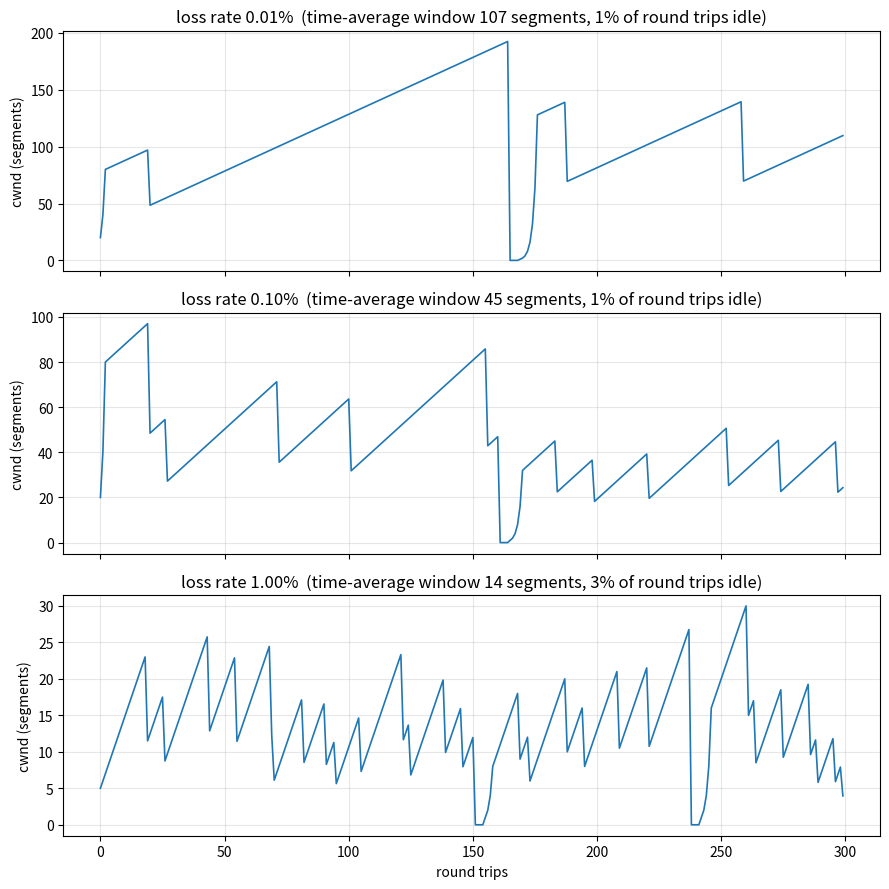
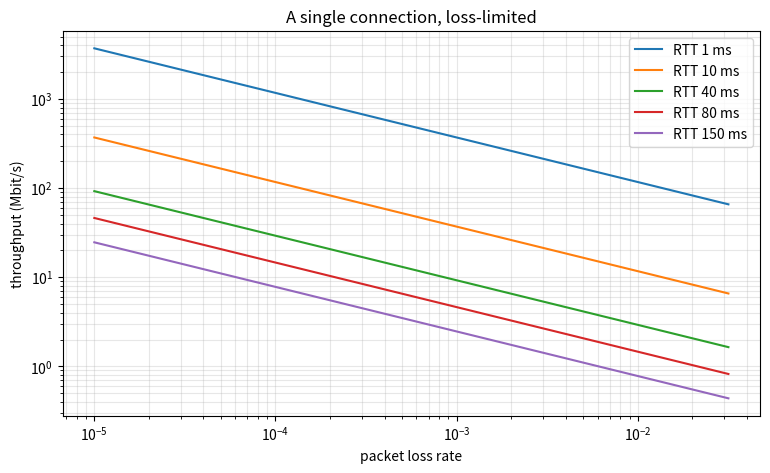

Recreate these plots in Python, in order.
%pip install -q numpy matplotlib

import numpy as np
import matplotlib.pyplot as plt

np.random.seed(7)

MSS = 1460          # bytes per segment

def simulate(rounds=120, loss_rate=0.0, timeout_fraction=0.15, rto_rounds=4,
             initial_cwnd=10 * MSS, ssthresh=64 * MSS, rng=None):
    """One step per round trip. Returns the window at each step, and its phase.

    phase 0 = slow start, 1 = congestion avoidance, 2 = halved after duplicate acknowledgements,
    3 = idle, waiting for the retransmission timer to fire.

    A timer-detected loss appends `rto_rounds` steps with a window of zero: the sender is not
    sending, so those round trips carry nothing and still cost time.
    """
    rng = rng or np.random.default_rng(0)
    cwnd = float(initial_cwnd)
    thresh = float(ssthresh)
    history = []

    while len(history) < rounds:
        segments_in_flight = max(1, int(cwnd // MSS))
        lost = rng.random() < (1 - (1 - loss_rate) ** segments_in_flight)

        if lost:
            thresh = max(2 * MSS, cwnd / 2)
            if rng.random() < timeout_fraction:
                history.extend([(0.0, 3)] * rto_rounds)      # idle until the timer fires
                cwnd = MSS                                   # and start again from one segment
                history.append((cwnd, 0))
            else:
                cwnd = thresh                                # halve and keep sending
                history.append((cwnd, 2))
        else:
            if cwnd < thresh:
                cwnd *= 2
                history.append((cwnd, 0))
            else:
                cwnd += MSS
                history.append((cwnd, 1))

    history = history[:rounds]
    windows = np.array([h[0] for h in history])
    phases = np.array([h[1] for h in history])
    return windows, phases

windows, phases = simulate(rounds=40, loss_rate=0.0)
print('no loss, first 12 round trips, window in segments:')
print([int(w // MSS) for w in windows[:12]])
print('phases:', phases[:12].tolist())

fig, axes = plt.subplots(3, 1, figsize=(9, 9), sharex=True)

for ax, rate in zip(axes, [0.0001, 0.001, 0.01]):
    w, p = simulate(rounds=300, loss_rate=rate, rng=np.random.default_rng(3))
    ax.plot(w / MSS, linewidth=1.2)
    ax.set_ylabel('cwnd (segments)')
    ax.set_title(f'loss rate {rate:.2%}  (time-average window {np.mean(w)/MSS:,.0f} segments,'
                 f' {np.mean(p == 3):.0%} of round trips idle)')
    ax.grid(alpha=0.3)

axes[-1].set_xlabel('round trips')
plt.tight_layout()
plt.show()

def mathis_mbps(loss_rate, rtt_ms, mss=MSS):
    """The square-root law: average throughput ~ MSS / (RTT * sqrt(p))."""
    if loss_rate <= 0:
        return float('inf')
    return mss * 8 / (rtt_ms / 1000.0 * np.sqrt(loss_rate)) / 1_000_000

def simulated_mbps(loss_rate, rtt_ms, rounds=4000, seed=11, **kwargs):
    """Bytes delivered divided by elapsed time, where idle round trips count as elapsed."""
    w, _ = simulate(rounds=rounds, loss_rate=loss_rate, rng=np.random.default_rng(seed), **kwargs)
    return np.mean(w) * 8 / (rtt_ms / 1000.0) / 1_000_000

print(f"{'loss':>9}{'RTT':>7}{'formula':>11}{'simulated':>12}")
for rate in [0.00001, 0.0001, 0.001, 0.01]:
    for rtt in [10, 80]:
        print(f'{rate:>9.5f}{rtt:>7}{mathis_mbps(rate, rtt):>10,.1f}{simulated_mbps(rate, rtt):>12,.1f}')

rates = np.logspace(-5, -1.5, 60)

plt.figure(figsize=(9, 5))
for rtt in [1, 10, 40, 80, 150]:
    plt.plot(rates, [mathis_mbps(r, rtt) for r in rates], label=f'RTT {rtt} ms')

plt.xscale('log')
plt.yscale('log')
plt.xlabel('packet loss rate')
plt.ylabel('throughput (Mbit/s)')
plt.title('A single connection, loss-limited')
plt.legend()
plt.grid(alpha=0.3, which='both')
plt.show()

print('loss rate 0.2%, 80ms round trip, varying how losses are detected')
print(f"{'timeouts':>10}{'idle':>8}{'mean cwnd':>12}{'Mbit/s':>10}")
for timeout_fraction in [0.0, 0.15, 0.5, 1.0]:
    w, p = simulate(rounds=4000, loss_rate=0.002, timeout_fraction=timeout_fraction,
                    rng=np.random.default_rng(5))
    print(f'{timeout_fraction:>9.0%}{np.mean(p == 3):>8.0%}{np.mean(w)/MSS:>11,.1f}'
          f'{np.mean(w) * 8 / 0.08 / 1_000_000:>10,.1f}')

print()
print('and varying how long the timer waits, at a fixed 50% timeout share')
for rto_rounds in [1, 4, 10, 25]:
    w, _ = simulate(rounds=4000, loss_rate=0.002, timeout_fraction=0.5, rto_rounds=rto_rounds,
                    rng=np.random.default_rng(5))
    print(f'  timer = {rto_rounds:>2} round trips -> {np.mean(w) * 8 / 0.08 / 1_000_000:>6,.1f} Mbit/s')
